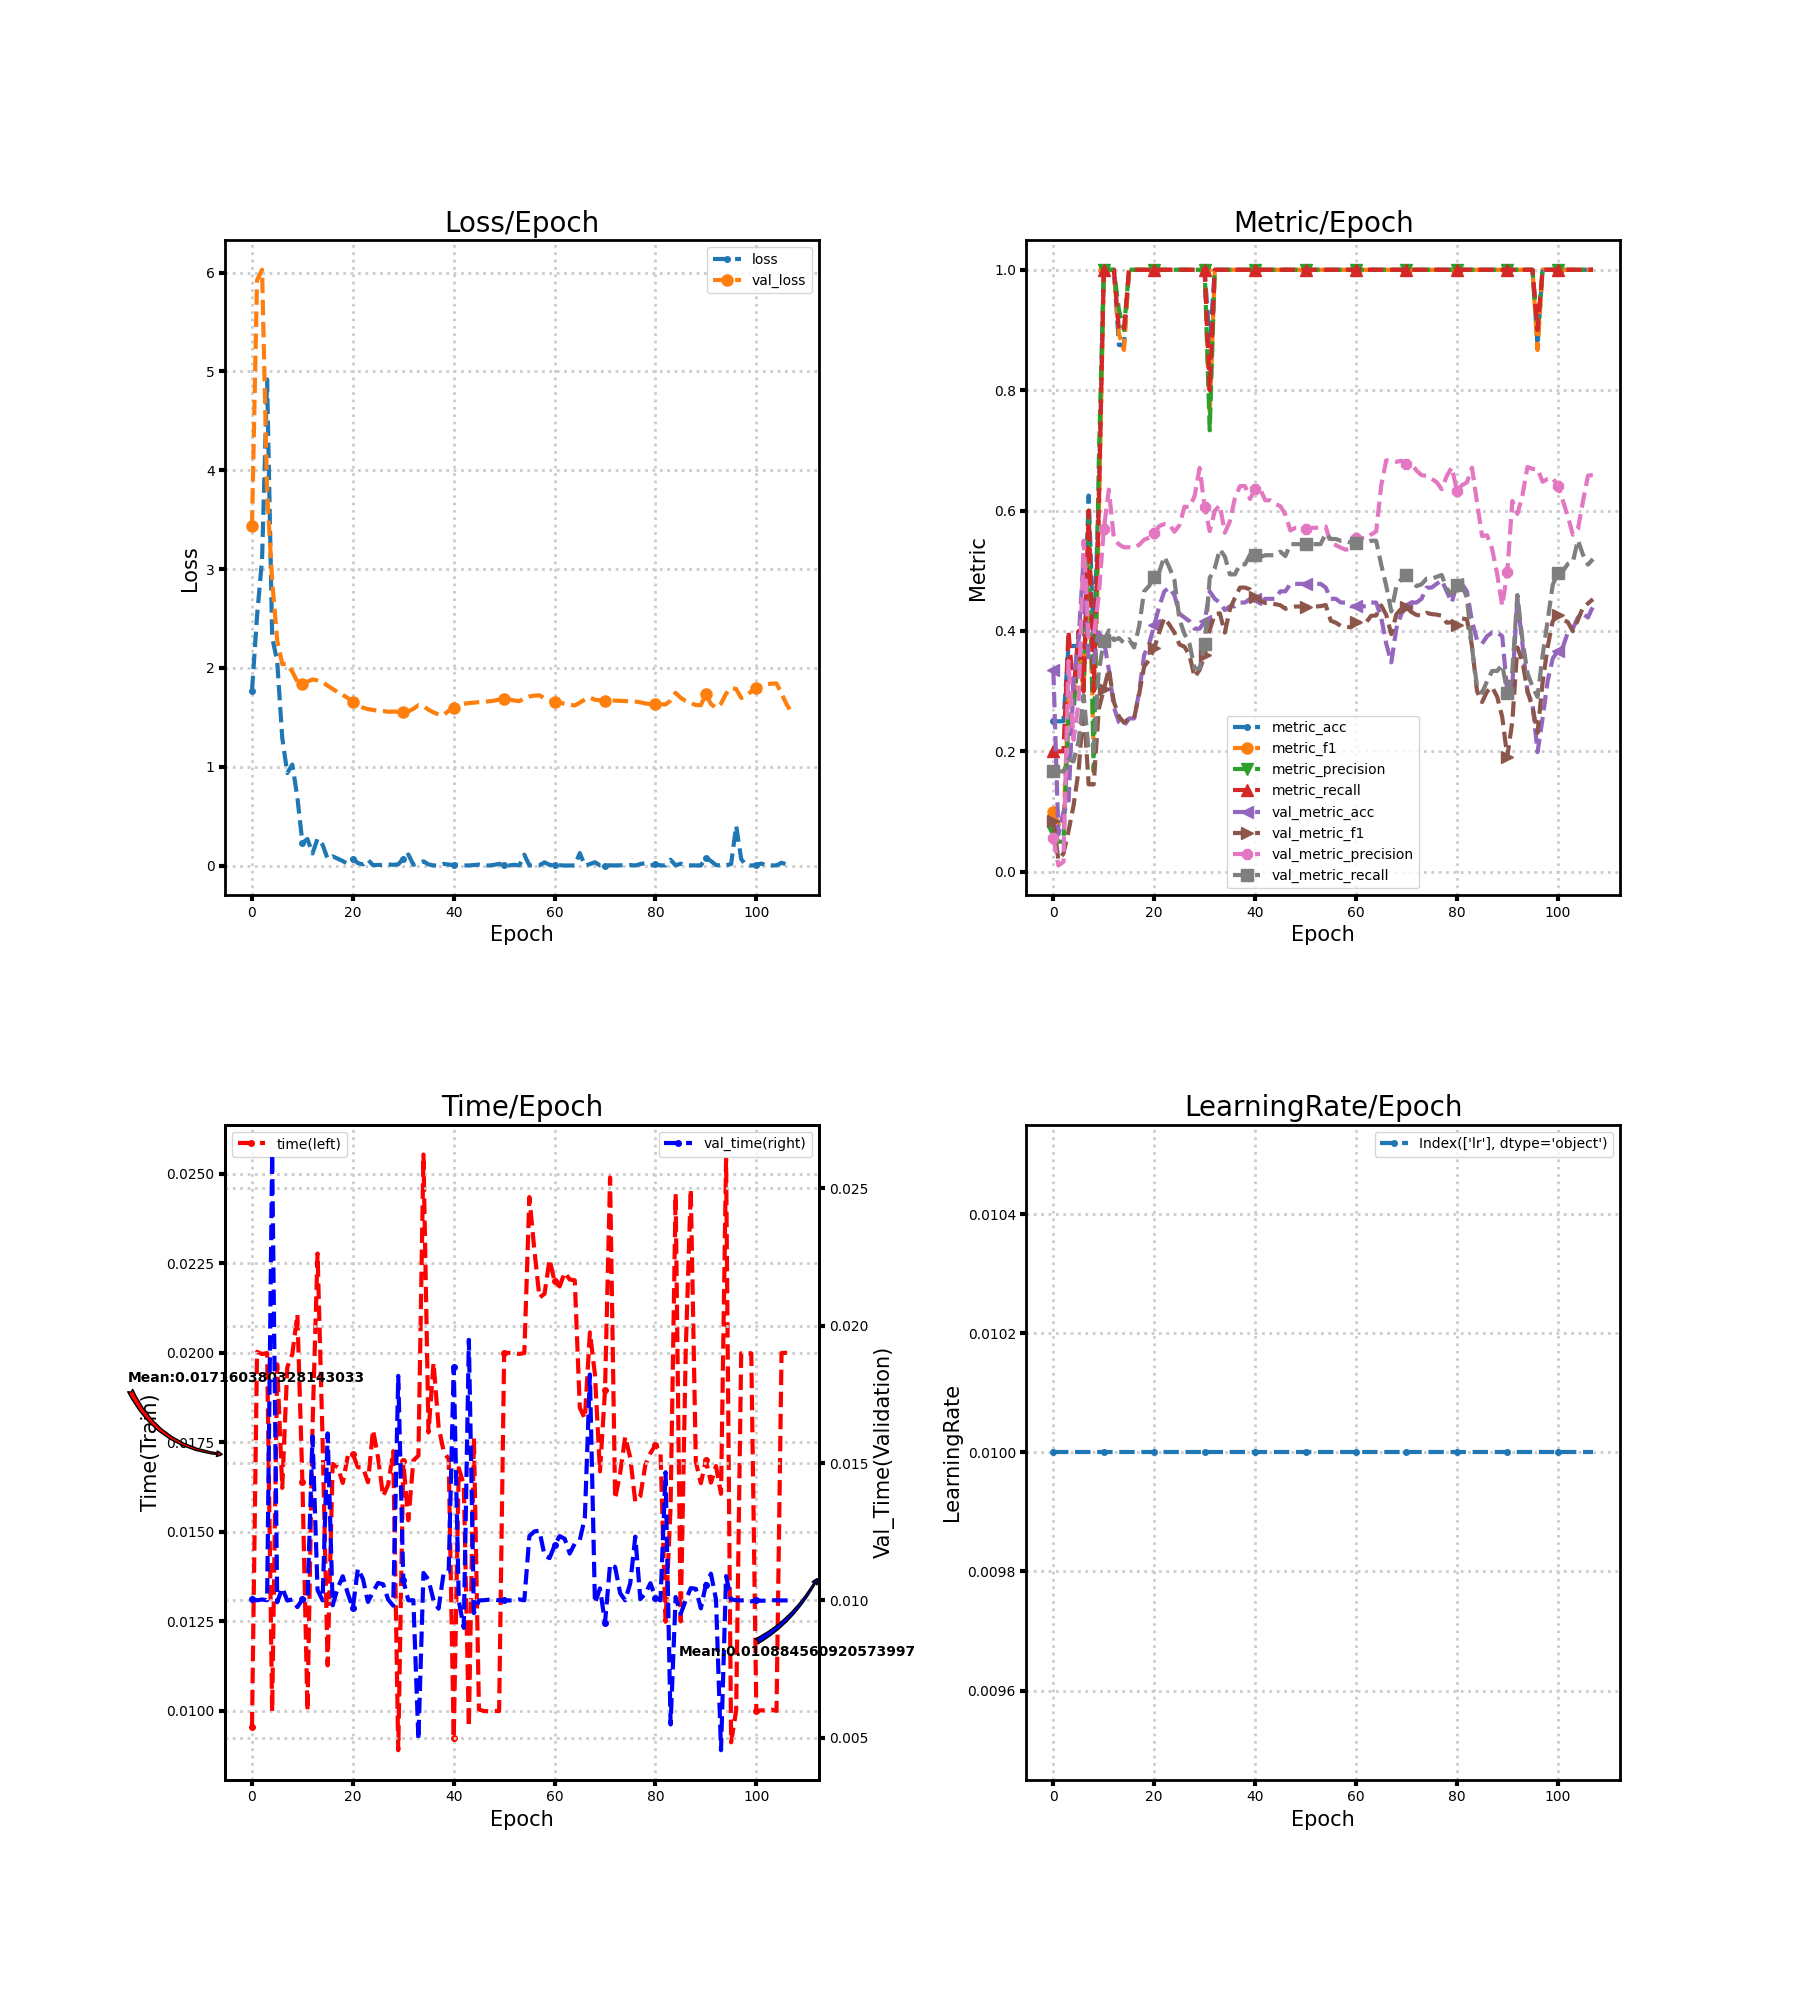

The data file committed next to this chart (first rows):
loss, metric_acc, metric_f1, metric_precision, metric_recall, time, lr, val_loss, val_metric_acc, val_metric_f1, val_metric_precision, val_metric_recall, val_time
1.765, 0.25, 0.1, 0.06667, 0.2, 0.009542, 0.01, 3.439, 0.3354, 0.08372, 0.0559, 0.1667, 0.01005
2.523, 0.25, 0.08, 0.05, 0.2, 0.02003, 0.01, 5.923, 0.06211, 0.01949, 0.01035, 0.1667, 0.01001
3.099, 0.25, 0.08, 0.05, 0.2, 0.01997, 0.01, 6.028, 0.09938, 0.03013, 0.01656, 0.1667, 0.01003
4.919, 0.375, 0.2889, 0.2571, 0.4, 0.02, 0.01, 3.77, 0.1118, 0.06732, 0.3501, 0.1867, 0.01001
2.31, 0.375, 0.28, 0.2667, 0.3, 0.009989, 0.01, 2.886, 0.3168, 0.11, 0.2191, 0.1833, 0.02624
2.065, 0.375, 0.38, 0.3667, 0.4, 0.01968, 0.01, 2.276, 0.3851, 0.1675, 0.2814, 0.2173, 0.009934
1.294, 0.375, 0.3, 0.3, 0.3, 0.01623, 0.01, 2.038, 0.5217, 0.2739, 0.55, 0.2933, 0.01046
0.936, 0.625, 0.5333, 0.6, 0.6, 0.0196, 0.01, 2.041, 0.3478, 0.1451, 0.3899, 0.2, 0.009997
1.022, 0.375, 0.2, 0.1667, 0.3, 0.01997, 0.01, 1.962, 0.3478, 0.1451, 0.3899, 0.2, 0.01003
0.6894, 0.625, 0.581, 0.68, 0.6, 0.02108, 0.01, 1.859, 0.3975, 0.2702, 0.4594, 0.3336, 0.009757
0.2286, 1.0, 1.0, 1.0, 1.0, 0.0164, 0.01, 1.842, 0.3851, 0.3028, 0.5692, 0.3828, 0.01004
0.2683, 1.0, 1.0, 1.0, 1.0, 0.01, 0.01, 1.861, 0.3354, 0.337, 0.6347, 0.401, 0.01
0.1223, 1.0, 1.0, 1.0, 1.0, 0.01794, 0.01, 1.884, 0.2733, 0.2821, 0.5543, 0.3848, 0.01597
0.2723, 0.875, 0.8933, 0.9333, 0.9, 0.02278, 0.01, 1.872, 0.2484, 0.258, 0.5437, 0.3882, 0.01038
0.2111, 0.875, 0.8667, 0.9, 0.9, 0.01758, 0.01, 1.854, 0.2422, 0.2477, 0.5389, 0.38, 0.01
0.068, 1.0, 1.0, 1.0, 1.0, 0.01127, 0.01, 1.82, 0.2547, 0.2543, 0.5392, 0.3861, 0.01608
0.09294, 1.0, 1.0, 1.0, 1.0, 0.0169, 0.01, 1.787, 0.2547, 0.2549, 0.5384, 0.3725, 0.009824
0.06981, 1.0, 1.0, 1.0, 1.0, 0.01681, 0.01, 1.755, 0.2981, 0.2942, 0.5431, 0.4077, 0.01046
0.04541, 1.0, 1.0, 1.0, 1.0, 0.01637, 0.01, 1.727, 0.3602, 0.341, 0.5516, 0.4658, 0.01088
0.01659, 1.0, 1.0, 1.0, 1.0, 0.01713, 0.01, 1.694, 0.3789, 0.3521, 0.555, 0.475, 0.01025
0.06972, 1.0, 1.0, 1.0, 1.0, 0.01717, 0.01, 1.655, 0.4099, 0.3713, 0.5626, 0.4904, 0.009723
0.0251, 1.0, 1.0, 1.0, 1.0, 0.01681, 0.01, 1.622, 0.441, 0.3981, 0.5743, 0.4985, 0.01116
0.01157, 1.0, 1.0, 1.0, 1.0, 0.0168, 0.01, 1.598, 0.4658, 0.4218, 0.5776, 0.5234, 0.01078
0.05783, 1.0, 1.0, 1.0, 1.0, 0.01639, 0.01, 1.582, 0.472, 0.4105, 0.577, 0.5056, 0.009945
0.003802, 1.0, 1.0, 1.0, 1.0, 0.01785, 0.01, 1.575, 0.4596, 0.3972, 0.5649, 0.4847, 0.01031
0.006411, 1.0, 1.0, 1.0, 1.0, 0.01707, 0.01, 1.566, 0.4286, 0.3776, 0.5758, 0.4191, 0.01064
0.005542, 1.0, 1.0, 1.0, 1.0, 0.016, 0.01, 1.564, 0.4224, 0.3738, 0.6063, 0.3951, 0.01059
0.01101, 1.0, 1.0, 1.0, 1.0, 0.01632, 0.01, 1.556, 0.4161, 0.3594, 0.6059, 0.3784, 0.01003
0.007284, 1.0, 1.0, 1.0, 1.0, 0.01725, 0.01, 1.558, 0.4037, 0.3232, 0.624, 0.3377, 0.00981
0.01209, 1.0, 1.0, 1.0, 1.0, 0.008904, 0.01, 1.557, 0.4037, 0.3354, 0.6708, 0.3377, 0.01818
0.07055, 1.0, 1.0, 1.0, 1.0, 0.01697, 0.01, 1.556, 0.4161, 0.3594, 0.6059, 0.3784, 0.01073
0.112, 0.875, 0.76, 0.7333, 0.8, 0.01532, 0.01, 1.559, 0.4658, 0.4018, 0.5658, 0.4881, 0.01001
0.00796, 1.0, 1.0, 1.0, 1.0, 0.017, 0.01, 1.586, 0.4534, 0.4279, 0.5993, 0.5041, 0.01001
0.02452, 1.0, 1.0, 1.0, 1.0, 0.01713, 0.01, 1.622, 0.4472, 0.4293, 0.6091, 0.5355, 0.004924
0.04264, 1.0, 1.0, 1.0, 1.0, 0.02554, 0.01, 1.612, 0.4348, 0.3973, 0.5631, 0.5236, 0.011
0.01161, 1.0, 1.0, 1.0, 1.0, 0.01778, 0.01, 1.576, 0.441, 0.4362, 0.5821, 0.494, 0.01076
0.001116, 1.0, 1.0, 1.0, 1.0, 0.01972, 0.01, 1.55, 0.441, 0.4551, 0.6208, 0.494, 0.01
0.0007537, 1.0, 1.0, 1.0, 1.0, 0.01794, 0.01, 1.53, 0.4472, 0.4721, 0.6406, 0.5107, 0.0097
0.01691, 1.0, 1.0, 1.0, 1.0, 0.01725, 0.01, 1.522, 0.4472, 0.4721, 0.6406, 0.5107, 0.01101
0.0102, 1.0, 1.0, 1.0, 1.0, 0.01703, 0.01, 1.566, 0.4534, 0.4689, 0.6194, 0.5269, 0.01104
0.003454, 1.0, 1.0, 1.0, 1.0, 0.009241, 0.01, 1.595, 0.4534, 0.4564, 0.6364, 0.5261, 0.01852
0.01022, 1.0, 1.0, 1.0, 1.0, 0.01678, 0.01, 1.622, 0.4472, 0.4499, 0.6361, 0.5228, 0.009988
0.0008585, 1.0, 1.0, 1.0, 1.0, 0.01632, 0.01, 1.637, 0.4534, 0.4465, 0.617, 0.5259, 0.009002
0.001289, 1.0, 1.0, 1.0, 1.0, 0.009544, 0.01, 1.644, 0.4534, 0.4465, 0.617, 0.5259, 0.01949
0.005035, 1.0, 1.0, 1.0, 1.0, 0.01763, 0.01, 1.649, 0.4534, 0.4445, 0.611, 0.5259, 0.009538
0.009389, 1.0, 1.0, 1.0, 1.0, 0.01004, 0.01, 1.653, 0.4658, 0.4428, 0.6074, 0.5318, 0.01
0.0004527, 1.0, 1.0, 1.0, 1.0, 0.009998, 0.01, 1.657, 0.4658, 0.4369, 0.5934, 0.5245, 0.01001
0.0002456, 1.0, 1.0, 1.0, 1.0, 0.00999, 0.01, 1.662, 0.4783, 0.4389, 0.5669, 0.5442, 0.01003
0.006848, 1.0, 1.0, 1.0, 1.0, 0.01, 0.01, 1.668, 0.4783, 0.4406, 0.5713, 0.5442, 0.01003
0.01749, 1.0, 1.0, 1.0, 1.0, 0.009997, 0.01, 1.68, 0.4783, 0.4406, 0.5713, 0.5442, 0.01
0.001805, 1.0, 1.0, 1.0, 1.0, 0.02, 0.01, 1.684, 0.4783, 0.44, 0.5698, 0.5442, 0.01
0.001065, 1.0, 1.0, 1.0, 1.0, 0.02, 0.01, 1.681, 0.4783, 0.4406, 0.5713, 0.5442, 0.01
0.008022, 1.0, 1.0, 1.0, 1.0, 0.02, 0.01, 1.67, 0.4783, 0.4406, 0.5713, 0.5442, 0.01
0.001081, 1.0, 1.0, 1.0, 1.0, 0.01997, 0.01, 1.663, 0.4783, 0.4412, 0.5729, 0.5442, 0.01004
0.1095, 1.0, 1.0, 1.0, 1.0, 0.02, 0.01, 1.691, 0.472, 0.4432, 0.5735, 0.5621, 0.01
0.001248, 1.0, 1.0, 1.0, 1.0, 0.02435, 0.01, 1.711, 0.4534, 0.4171, 0.5451, 0.5528, 0.01234
0.002084, 1.0, 1.0, 1.0, 1.0, 0.02286, 0.01, 1.719, 0.4534, 0.4137, 0.5426, 0.5528, 0.01251
0.001662, 1.0, 1.0, 1.0, 1.0, 0.02155, 0.01, 1.723, 0.4472, 0.4084, 0.5384, 0.5497, 0.01254
0.03307, 1.0, 1.0, 1.0, 1.0, 0.02165, 0.01, 1.692, 0.4472, 0.4074, 0.5349, 0.5497, 0.01164
0.006962, 1.0, 1.0, 1.0, 1.0, 0.02261, 0.01, 1.673, 0.441, 0.4059, 0.538, 0.5466, 0.01154
... 48 more rows
